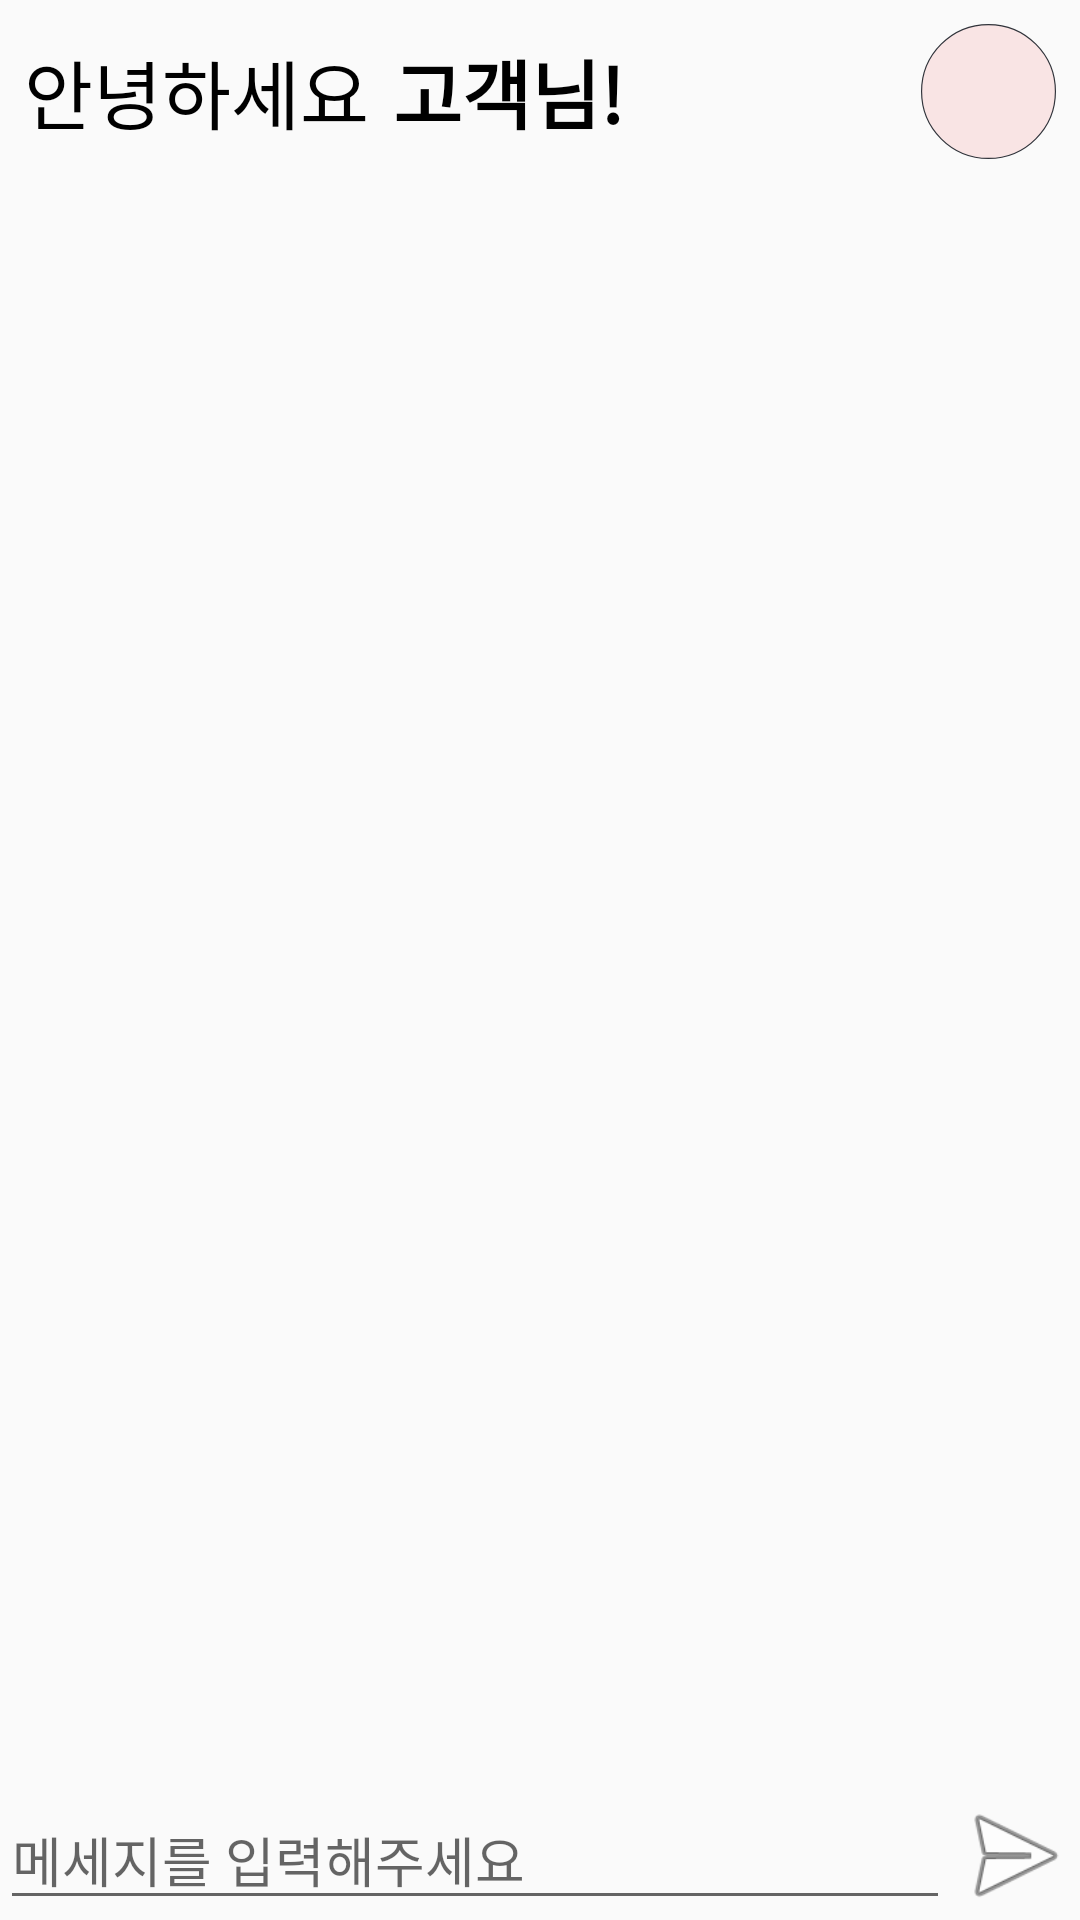

Layout XML and referenced resources for this Android screen:
<!-- AndroidManifest.xml: application theme Theme.KidalKidal -->
<!-- res/layout/activity_chat.xml -->
<?xml version="1.0" encoding="utf-8"?>
<androidx.constraintlayout.widget.ConstraintLayout xmlns:android="http://schemas.android.com/apk/res/android"
    xmlns:app="http://schemas.android.com/apk/res-auto"
    xmlns:tools="http://schemas.android.com/tools"
    android:layout_width="match_parent"
    android:layout_height="match_parent"
    tools:context=".activity.ActivityChat"
    android:orientation="vertical">

    <include
        android:id="@+id/titleBar"
        layout="@layout/activity_title"
        app:layout_constraintEnd_toEndOf="parent"
        app:layout_constraintStart_toStartOf="parent"
        app:layout_constraintTop_toTopOf="parent" />

    <androidx.constraintlayout.widget.ConstraintLayout
        android:layout_width="0dp"
        android:layout_height="0dp"
        app:layout_constraintBottom_toTopOf="@+id/constraintLayout2"
        app:layout_constraintEnd_toEndOf="parent"
        app:layout_constraintStart_toStartOf="parent"
        app:layout_constraintTop_toBottomOf="@+id/titleBar">

        <androidx.recyclerview.widget.RecyclerView
            android:id="@+id/rvcChat"
            android:layout_width="match_parent"
            android:layout_height="match_parent"
            app:layout_constraintBottom_toBottomOf="parent"
            app:layout_constraintEnd_toEndOf="parent"
            app:layout_constraintStart_toStartOf="parent"
            app:layout_constraintTop_toTopOf="parent" />

    </androidx.constraintlayout.widget.ConstraintLayout>

    <androidx.constraintlayout.widget.ConstraintLayout
        android:id="@+id/constraintLayout2"
        android:layout_width="match_parent"
        android:layout_height="wrap_content"
        app:layout_constraintBottom_toBottomOf="parent"
        app:layout_constraintStart_toStartOf="parent">

        <ImageView
            android:id="@+id/ivSend"
            android:layout_width="wrap_content"
            android:layout_height="0dp"
            android:adjustViewBounds="true"
            app:layout_constraintBottom_toBottomOf="parent"
            app:layout_constraintEnd_toEndOf="parent"
            app:layout_constraintTop_toTopOf="parent"
            app:srcCompat="@android:drawable/ic_menu_send" />

        <EditText
            android:id="@+id/etMessage"
            android:layout_width="0dp"
            android:layout_height="wrap_content"
            android:hint="메세지를 입력해주세요"
            app:layout_constraintBottom_toBottomOf="parent"
            app:layout_constraintEnd_toStartOf="@+id/ivSend"
            app:layout_constraintStart_toStartOf="parent"
            app:layout_constraintTop_toTopOf="parent" />

    </androidx.constraintlayout.widget.ConstraintLayout>

</androidx.constraintlayout.widget.ConstraintLayout>
<!-- res/layout/activity_title.xml (included above) -->
<?xml version="1.0" encoding="utf-8"?>
<androidx.constraintlayout.widget.ConstraintLayout
    xmlns:android="http://schemas.android.com/apk/res/android"
    xmlns:tools="http://schemas.android.com/tools"
    android:layout_width="match_parent"
    android:layout_height="wrap_content"
    xmlns:app="http://schemas.android.com/apk/res-auto">

    <androidx.constraintlayout.widget.ConstraintLayout
        android:id="@+id/constraintLayout"
        android:layout_width="match_parent"
        android:layout_height="wrap_content"
        app:layout_constraintBottom_toBottomOf="parent"
        app:layout_constraintEnd_toEndOf="parent"
        app:layout_constraintStart_toStartOf="parent"
        app:layout_constraintTop_toTopOf="parent">

        <ImageView
            android:id="@+id/ivProfile"
            android:layout_width="45dp"
            android:layout_height="45dp"
            android:layout_marginTop="8dp"
            android:layout_marginEnd="8dp"
            android:layout_marginBottom="8dp"
            app:layout_constraintBottom_toBottomOf="parent"
            app:layout_constraintEnd_toEndOf="parent"
            app:layout_constraintTop_toTopOf="parent"
            app:srcCompat="@drawable/item_profile" />

        <TextView
            android:id="@+id/tvGreeting"
            android:layout_width="wrap_content"
            android:layout_height="wrap_content"
            android:layout_marginStart="8dp"
            android:layout_marginTop="8dp"
            android:layout_marginBottom="8dp"
            android:text="안녕하세요"
            android:textColor="@color/black"
            android:textSize="25sp"
            app:layout_constraintBottom_toBottomOf="parent"
            app:layout_constraintEnd_toStartOf="@+id/tvName"
            app:layout_constraintStart_toStartOf="parent"
            app:layout_constraintTop_toTopOf="parent" />

        <TextView
            android:id="@+id/tvName"
            android:layout_width="wrap_content"
            android:layout_height="wrap_content"
            android:layout_marginStart="8dp"
            android:layout_marginTop="8dp"
            android:layout_marginBottom="8dp"
            android:text="고객님!"
            android:textColor="@color/black"
            android:textSize="25sp"
            android:textStyle="bold"
            android:ems="7"
            android:ellipsize="end"
            android:maxLines="1"
            app:layout_constraintBottom_toBottomOf="parent"
            app:layout_constraintStart_toEndOf="@+id/tvGreeting"
            app:layout_constraintTop_toTopOf="parent" />

    </androidx.constraintlayout.widget.ConstraintLayout>

</androidx.constraintlayout.widget.ConstraintLayout>
<!-- resources referenced by this layout -->
<resources>
  <!-- drawable item_profile (drawable) -->
  <?xml version="1.0" encoding="utf-8"?>
  <shape xmlns:android="http://schemas.android.com/apk/res/android" android:shape="oval">
      <solid android:color="#f9e4e4"/>
      <stroke android:width="3dp" android:color="#30333A"/>
      <size android:width="350dp" android:height="350dp"/>
  </shape>
  <style name="Theme.KidalKidal" parent="Theme.AppCompat.Light">
          
          <item name="windowNoTitle">true</item>
          <item name="colorPrimary">@color/purple_500</item>
          <item name="colorPrimaryVariant">@color/purple_700</item>
          <item name="colorOnPrimary">@color/white</item>
          
          <item name="colorSecondary">@color/teal_200</item>
          <item name="colorSecondaryVariant">@color/teal_700</item>
          <item name="colorOnSecondary">@color/black</item>
          
          <item name="android:statusBarColor" tools:targetApi="l">?attr/colorPrimaryVariant</item>
          
      </style>
  <!-- not gathered from this repository: default colours our renderer supplied (Android Studio template values) -->
  <color name="purple_500">#FF6200EE</color>
  <color name="purple_700">#FF3700B3</color>
  <color name="teal_200">#FF03DAC5</color>
  <color name="teal_700">#FF018786</color>
  <color name="black">#FF000000</color>
  <color name="white">#FFFFFFFF</color>
</resources>
